Run: headless pygame with SDL's dummy video driver; simulated clock (each Clock.tick advances the game by its frame time, no real sleeping); random seed 0; keys injected as events and as key.get_pressed() state; no mouse input.
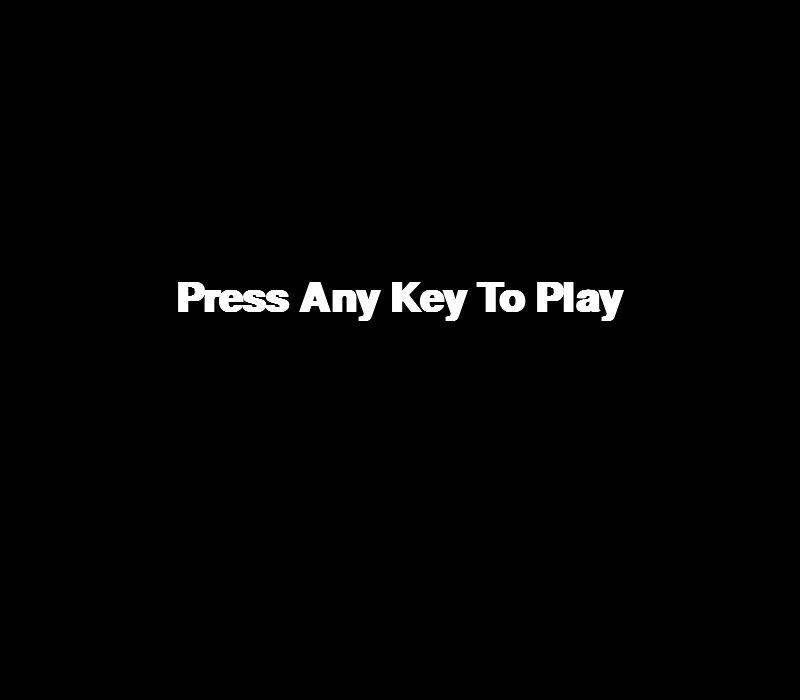
Frame 1 of 4 · flips 1–60 · no input
Frame 2 of 4 · flips 61–180 · tapped SPACE, RETURN · held RIGHT (→), D · screen unchanged from frame 1, image omitted
Frame 3 of 4 · flips 181–300 · held DOWN (↓), S · screen unchanged from frame 2, image omitted
Frame 4 of 4 · flips 301–420 · held LEFT (←), A, UP (↑), W · screen unchanged from frame 3, image omitted

The pygame program that drew these frames:

import pygame

pygame.font.init()
s_width = 800
s_height = 700
play_width = 300  # meaning 300 // 10 = 30 width per block
play_height = 600  # meaning 600 // 20 = 30 height per block
#block_size = 30

top_left_x = (s_width - play_width) // 2 
top_left_y = s_height - play_height

def draw_text_middle(surface, text, size, color):
    font = pygame.font.SysFont("comicsans", size, bold=True)
    label = font.render(text, 1, color)

    surface.blit(label, (top_left_x + play_width /2 - (label.get_width()/2), 
    top_left_y + play_height/3 - label.get_height()/2))

win = pygame.display.set_mode((s_width, s_height))
pygame.display.set_caption('Tetris')

while True:
    win.fill((0,0,0))
    draw_text_middle(win, 'Press Any Key To Play', 60, (255,255,255))
    pygame.display.update()
